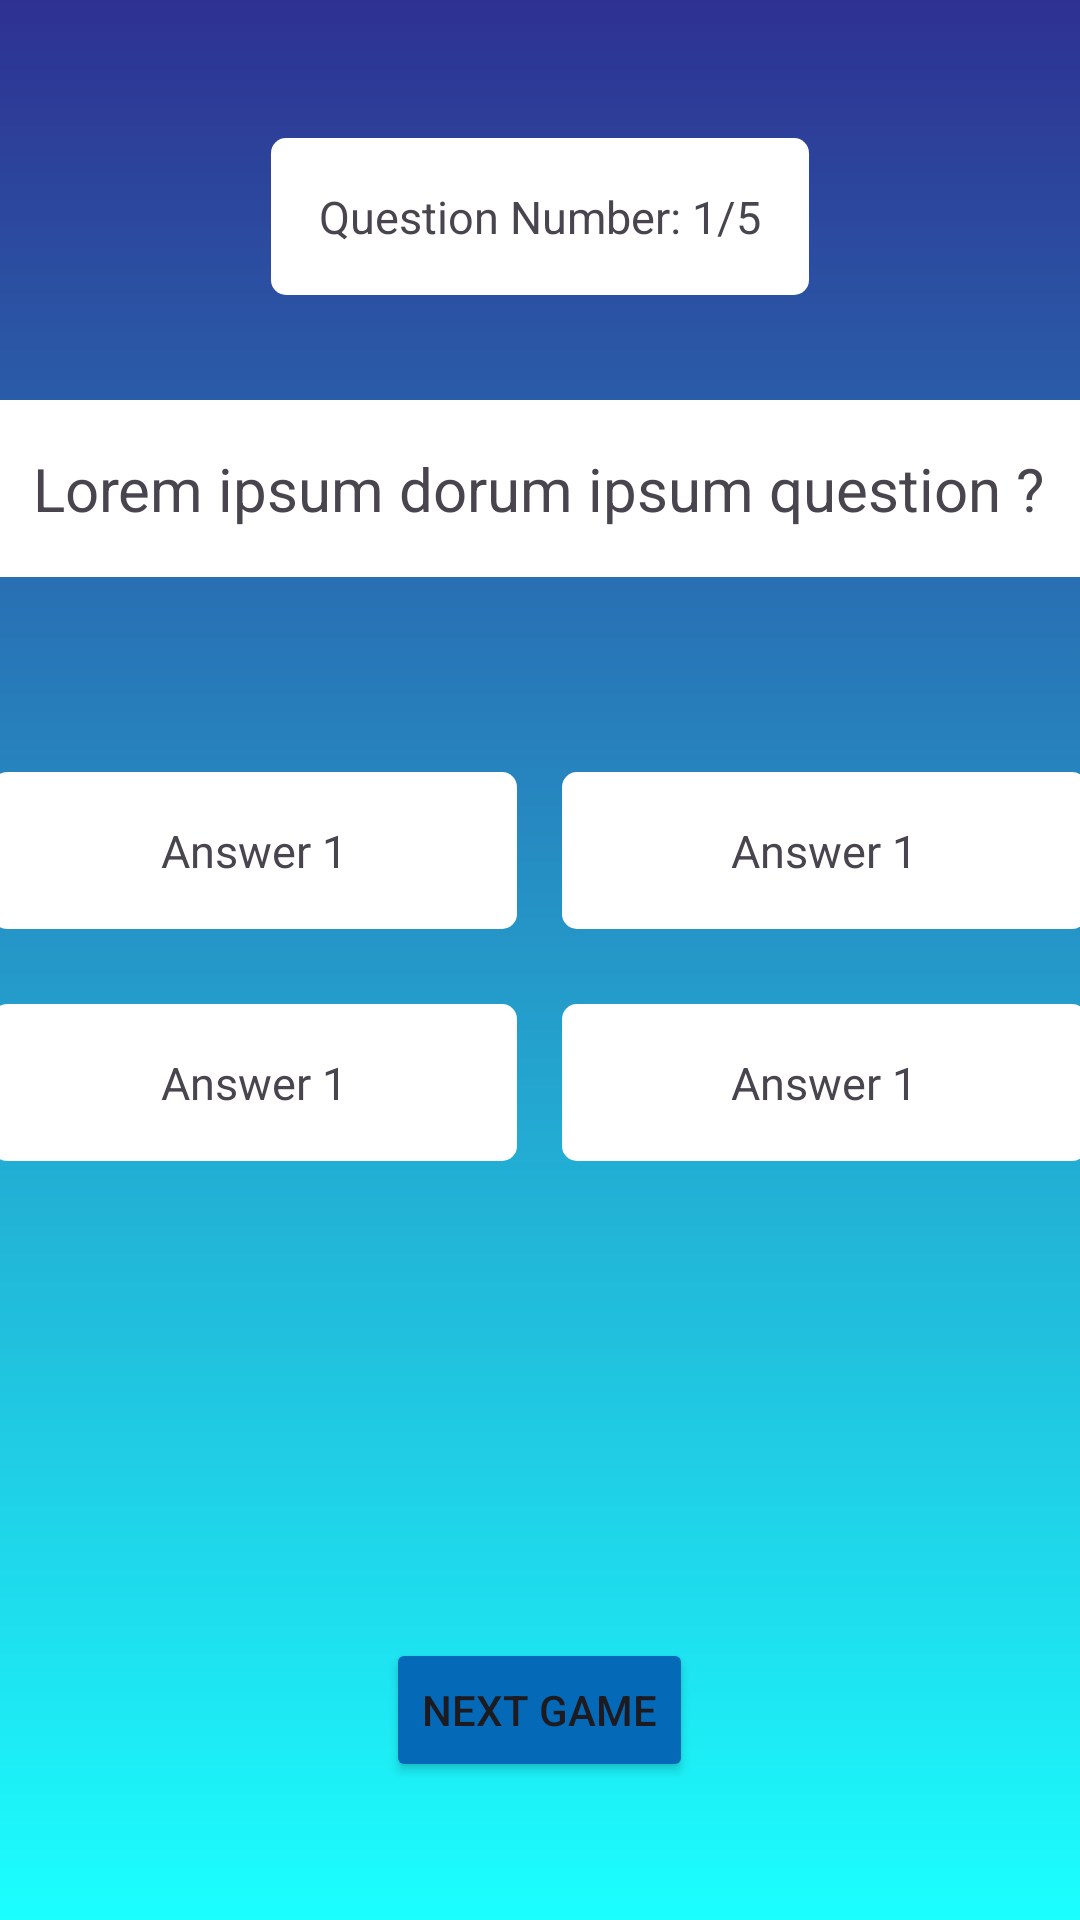

The Android layout XML behind this screen, and the referenced resources:
<!-- AndroidManifest.xml: application theme Theme.MAProjekat -->
<!-- res/layout/fragment_koznazna.xml -->
<?xml version="1.0" encoding="utf-8"?>
<LinearLayout xmlns:android="http://schemas.android.com/apk/res/android"
    xmlns:tools="http://schemas.android.com/tools"
    android:layout_width="match_parent"
    android:layout_height="match_parent"
    tools:context=".gameFragments.KoZnaZnaFragment"
    android:orientation="vertical"
    android:background="@drawable/home_background"
    android:gravity="center">

    <LinearLayout
        android:layout_width="400dp"
        android:layout_height="500dp"
        android:layout_gravity="center"
        android:orientation="vertical">

        <TextView
            android:id="@+id/koznana_questionNumber"
            android:layout_width="wrap_content"
            android:layout_height="wrap_content"
            android:text="Question Number: 1/5"
            android:layout_gravity="center"
            android:textSize="15sp"
            android:layout_marginBottom="20dp"
            android:background="@drawable/rounded_edge"/>

"

        <TextView
            android:layout_width="match_parent"
            android:layout_height="wrap_content"
            android:text="Lorem ipsum dorum ipsum question ?"
            android:textSize="20sp"
            android:layout_gravity="center"
            android:layout_margin="15dp"
            android:background="@drawable/rounded_edge"/>

        <LinearLayout
            android:layout_marginTop="50dp"
            android:layout_width="wrap_content"
            android:layout_height="wrap_content"
            android:layout_gravity="center">
            <TextView
                android:id="@+id/koznazna_answer1"
                android:layout_width="175dp"
                android:layout_gravity="center"
                android:layout_height="wrap_content"
                android:text="Answer 1"
                android:textSize="15sp"
                android:textAlignment="center"
                android:background="@drawable/rounded_edge"/>
            <TextView
                android:layout_marginLeft="15dp"
                android:id="@+id/koznazna_answer2"
                android:layout_width="175dp"
                android:layout_gravity="center"
                android:layout_height="wrap_content"
                android:text="Answer 1"
                android:textSize="15sp"
                android:textAlignment="center"
                android:background="@drawable/rounded_edge"/>
        </LinearLayout>

        <LinearLayout
            android:layout_marginTop="25dp"
            android:layout_width="wrap_content"
            android:layout_height="wrap_content"
            android:layout_gravity="center">
            <TextView
                android:id="@+id/koznazna_answer3"
                android:layout_width="175dp"
                android:layout_gravity="center"
                android:layout_height="wrap_content"
                android:text="Answer 1"
                android:textSize="15sp"
                android:textAlignment="center"
                android:background="@drawable/rounded_edge"/>
            <TextView
                android:layout_marginLeft="15dp"
                android:id="@+id/koznazna_answer4"
                android:layout_width="175dp"
                android:layout_gravity="center"
                android:layout_height="wrap_content"
                android:text="Answer 1"
                android:textSize="15sp"
                android:textAlignment="center"
                android:background="@drawable/rounded_edge"/>
        </LinearLayout>

    </LinearLayout>

    <Button
        android:id="@+id/koznana_nextGame"
        android:layout_width="wrap_content"
        android:layout_height="wrap_content"
        android:onClick="this"
        android:text="Next Game"
        android:backgroundTint="@color/form_blue"
        tools:ignore="OnClick" />


</LinearLayout>
<!-- resources referenced by this layout -->
<resources>
  <color name="form_blue">#046AB8</color>
  <!-- drawable home_background (drawable) -->
  <?xml version="1.0" encoding="utf-8"?>
  <shape xmlns:android="http://schemas.android.com/apk/res/android">
      <gradient
          android:startColor="@color/darkblue"
          android:endColor="@color/lightblue"
          android:type="linear"
          android:angle="-90"
          />
  </shape>
  <!-- drawable rounded_edge (drawable) -->
  <?xml version="1.0" encoding="utf-8"?>
  <shape xmlns:android="http://schemas.android.com/apk/res/android" >
  
      <solid android:color="@color/white" />
  
      <corners android:radius="5dp" />
  
      <padding
          android:bottom="16dp"
          android:left="16dp"
          android:right="16dp"
          android:top="16dp" />
  
  </shape>
  <style name="Theme.MAProjekat" parent="Base.Theme.MAProjekat" />
  <color name="darkblue">#2E3192</color>
  <color name="lightblue">#1BFFFF</color>
  <color name="white">#FFFFFFFF</color>
  <style name="Base.Theme.MAProjekat" parent="Theme.Material3.DayNight.NoActionBar">
          
          
      </style>
</resources>
